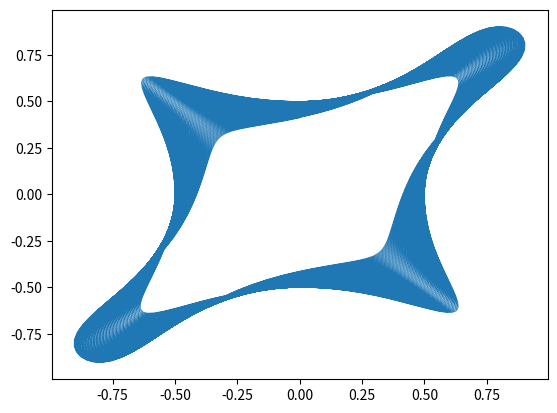

This chart was generated by the following Python code:
#!/usr/bin/env python3

import numpy as np
import matplotlib.pyplot as plt

# static plot #
maxt = 8 * 24 * np.pi
# aa, bb = 4.0, 3.88
aa, bb = 1.0, 0.999

tt = np.linspace(0, maxt, 10000)
xt = np.sin(aa * tt) / (1.0 + np.sin(bb * tt)**6)
yt = np.cos(bb * tt) / (1.0 + np.cos(aa * tt)**6)

plt.plot(xt, yt, '-', lw=0.5)
plt.show()


"""
# animation #
import matplotlib.animation as animation


fig = plt.figure(figsize=(8,8))
ax = plt.axes(xlim=(-1, 1), ylim=(-1, 1)) 
line, = ax.plot([], [], lw=2) 

# initialization function 
def init(): 
	# creating an empty plot/frame 
	line.set_data([], []) 
	return line, 

# lists to store x and y axis points 
xdata, ydata = [], [] 
numpoints = 10000
# animation function 
def animate(i):
	# tt is a parameter 
    tt = 24 * np.pi * i / numpoints
	# x, y values to be plotted 

    xt = np.sin(4 * tt) / (1.0 + np.sin(3.88 * tt)**6)
    yt = np.cos(3.88 * tt) / (1.0 + np.cos(4 * tt)**6)
    #
    # appending new points to x, y axes points list 
    xdata.append(xt) 
    ydata.append(yt) 
    line.set_data(xdata, ydata) 
    return line, 
#
# setting a title for the plot 
plt.title('Creating a growing coil with matplotlib!') 
# hiding the axis details 
plt.axis('off') 

# call the animator	 
anim = animation.FuncAnimation(fig, animate, init_func=init, 
							frames=numpoints, interval=20, blit=True) 

# save the animation as mp4 video file 
anim.save('pattern.gif',writer='pillow')
"""
